Photos from the image-classification dataset "railway_defect_dataset" in the GitHub repository DEMACARTI/Code_on_track. Its 5 classes are: broken, crack, damaged, normal, rust.

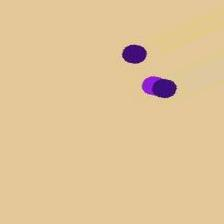
Label: rust

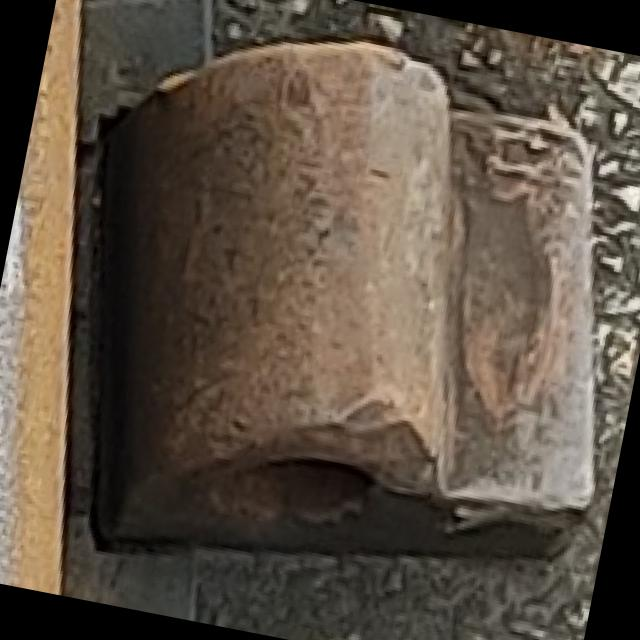
Label: normal

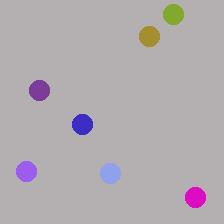
Label: crack

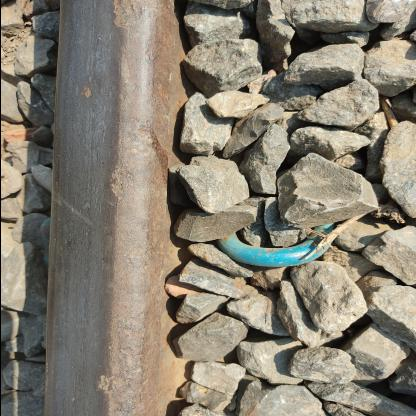
Label: damaged

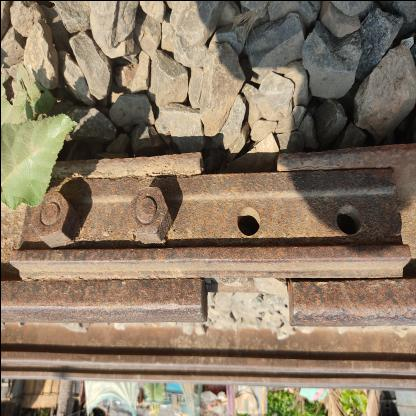
Label: damaged

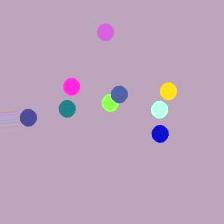
Label: rust
